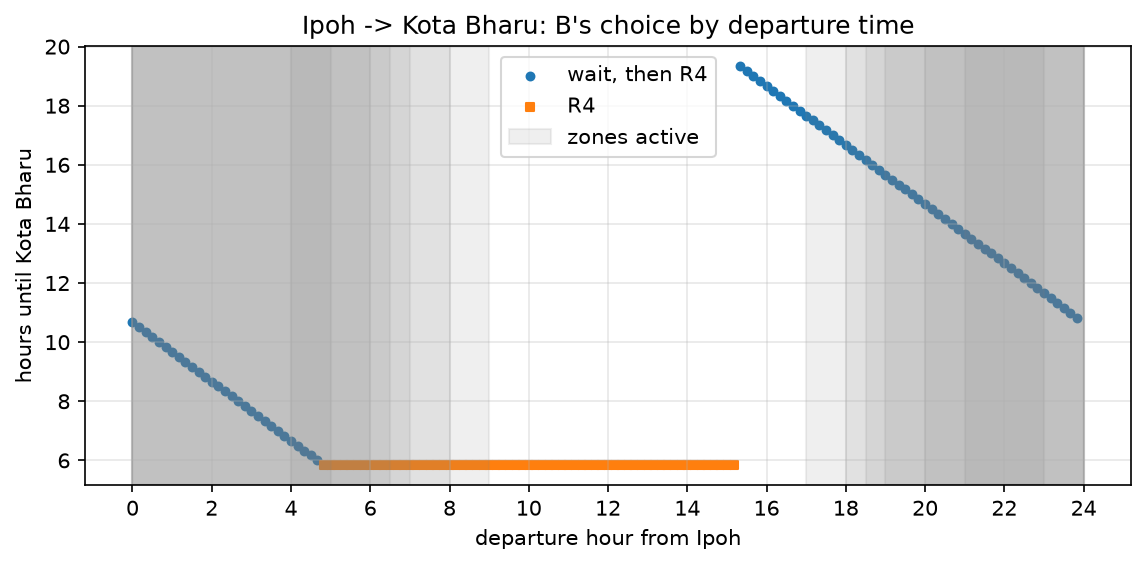

The data file committed next to this chart (first rows):
depart_h, hours, choice
0.0, 10.67, wait, then R4
0.1667, 10.5, wait, then R4
0.3333, 10.33, wait, then R4
0.5, 10.17, wait, then R4
0.6667, 10.0, wait, then R4
0.8333, 9.833, wait, then R4
1.0, 9.667, wait, then R4
1.167, 9.5, wait, then R4
1.333, 9.333, wait, then R4
1.5, 9.167, wait, then R4
1.667, 9.0, wait, then R4
1.833, 8.833, wait, then R4
2.0, 8.667, wait, then R4
2.167, 8.5, wait, then R4
2.333, 8.333, wait, then R4
2.5, 8.167, wait, then R4
2.667, 8.0, wait, then R4
2.833, 7.833, wait, then R4
3.0, 7.667, wait, then R4
3.167, 7.5, wait, then R4
3.333, 7.333, wait, then R4
3.5, 7.167, wait, then R4
3.667, 7.0, wait, then R4
3.833, 6.833, wait, then R4
4.0, 6.667, wait, then R4
4.167, 6.5, wait, then R4
4.333, 6.333, wait, then R4
4.5, 6.167, wait, then R4
4.667, 6.0, wait, then R4
4.833, 5.833, R4
5.0, 5.833, R4
5.167, 5.833, R4
5.333, 5.833, R4
5.5, 5.833, R4
5.667, 5.833, R4
5.833, 5.833, R4
6.0, 5.833, R4
6.167, 5.833, R4
6.333, 5.833, R4
6.5, 5.833, R4
6.667, 5.833, R4
6.833, 5.833, R4
7.0, 5.833, R4
7.167, 5.833, R4
7.333, 5.833, R4
7.5, 5.833, R4
7.667, 5.833, R4
7.833, 5.833, R4
8.0, 5.833, R4
8.167, 5.833, R4
8.333, 5.833, R4
8.5, 5.833, R4
8.667, 5.833, R4
8.833, 5.833, R4
9.0, 5.833, R4
9.167, 5.833, R4
9.333, 5.833, R4
9.5, 5.833, R4
9.667, 5.833, R4
9.833, 5.833, R4
... 84 more rows
